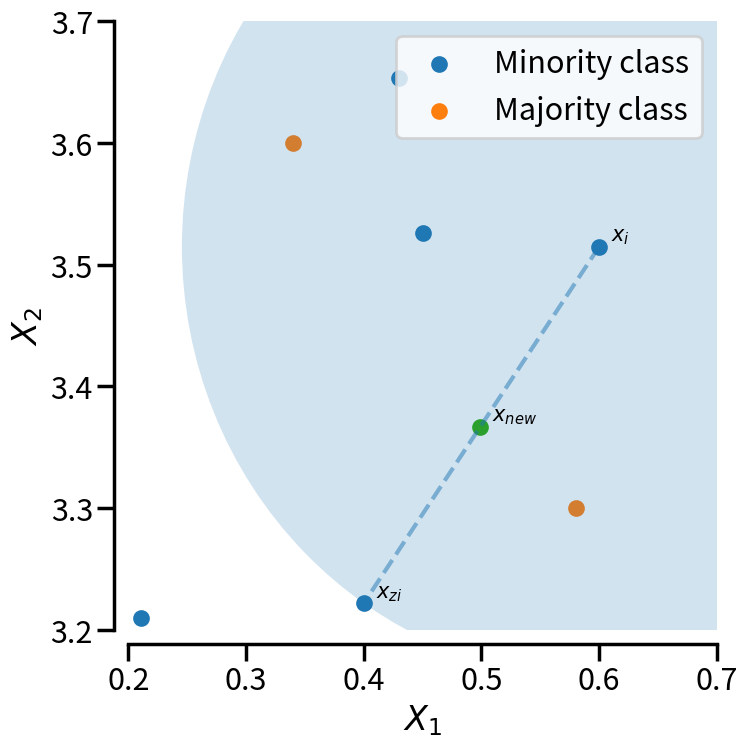

The matplotlib source for this figure:
%matplotlib inline

# Authors: Guillaume Lemaitre <g.lemaitre58@gmail.com>
# License: MIT

print(__doc__)

import numpy as np
import matplotlib.pyplot as plt
import seaborn as sns

sns.set_context("poster")

rng = np.random.RandomState(18)

f, ax = plt.subplots(figsize=(8, 8))

# generate some data points
y = np.array([3.65284, 3.52623, 3.51468, 3.22199, 3.21])
z = np.array([0.43, 0.45, 0.6, 0.4, 0.211])
y_2 = np.array([3.3, 3.6])
z_2 = np.array([0.58, 0.34])

# plot the majority and minority samples
ax.scatter(z, y, label="Minority class", s=100)
ax.scatter(z_2, y_2, label="Majority class", s=100)

idx = rng.randint(len(y), size=2)
annotation = [r"$x_i$", r"$x_{zi}$"]

for a, i in zip(annotation, idx):
    ax.annotate(a, (z[i], y[i]), xytext=tuple([z[i] + 0.01, y[i] + 0.005]), fontsize=15)

# draw the circle in which the new sample will generated
radius = np.sqrt((z[idx[0]] - z[idx[1]]) ** 2 + (y[idx[0]] - y[idx[1]]) ** 2)
circle = plt.Circle((z[idx[0]], y[idx[0]]), radius=radius, alpha=0.2)
ax.add_artist(circle)

# plot the line on which the sample will be generated
ax.plot(z[idx], y[idx], "--", alpha=0.5)

# create and plot the new sample
step = rng.uniform()
y_gen = y[idx[0]] + step * (y[idx[1]] - y[idx[0]])
z_gen = z[idx[0]] + step * (z[idx[1]] - z[idx[0]])

ax.scatter(z_gen, y_gen, s=100)
ax.annotate(
    r"$x_{new}$",
    (z_gen, y_gen),
    xytext=tuple([z_gen + 0.01, y_gen + 0.005]),
    fontsize=15,
)

# make the plot nicer with legend and label
sns.despine(ax=ax, offset=10)
ax.set_xlim([0.2, 0.7])
ax.set_ylim([3.2, 3.7])
plt.xlabel(r"$X_1$")
plt.ylabel(r"$X_2$")
plt.legend()
plt.tight_layout()
plt.show()